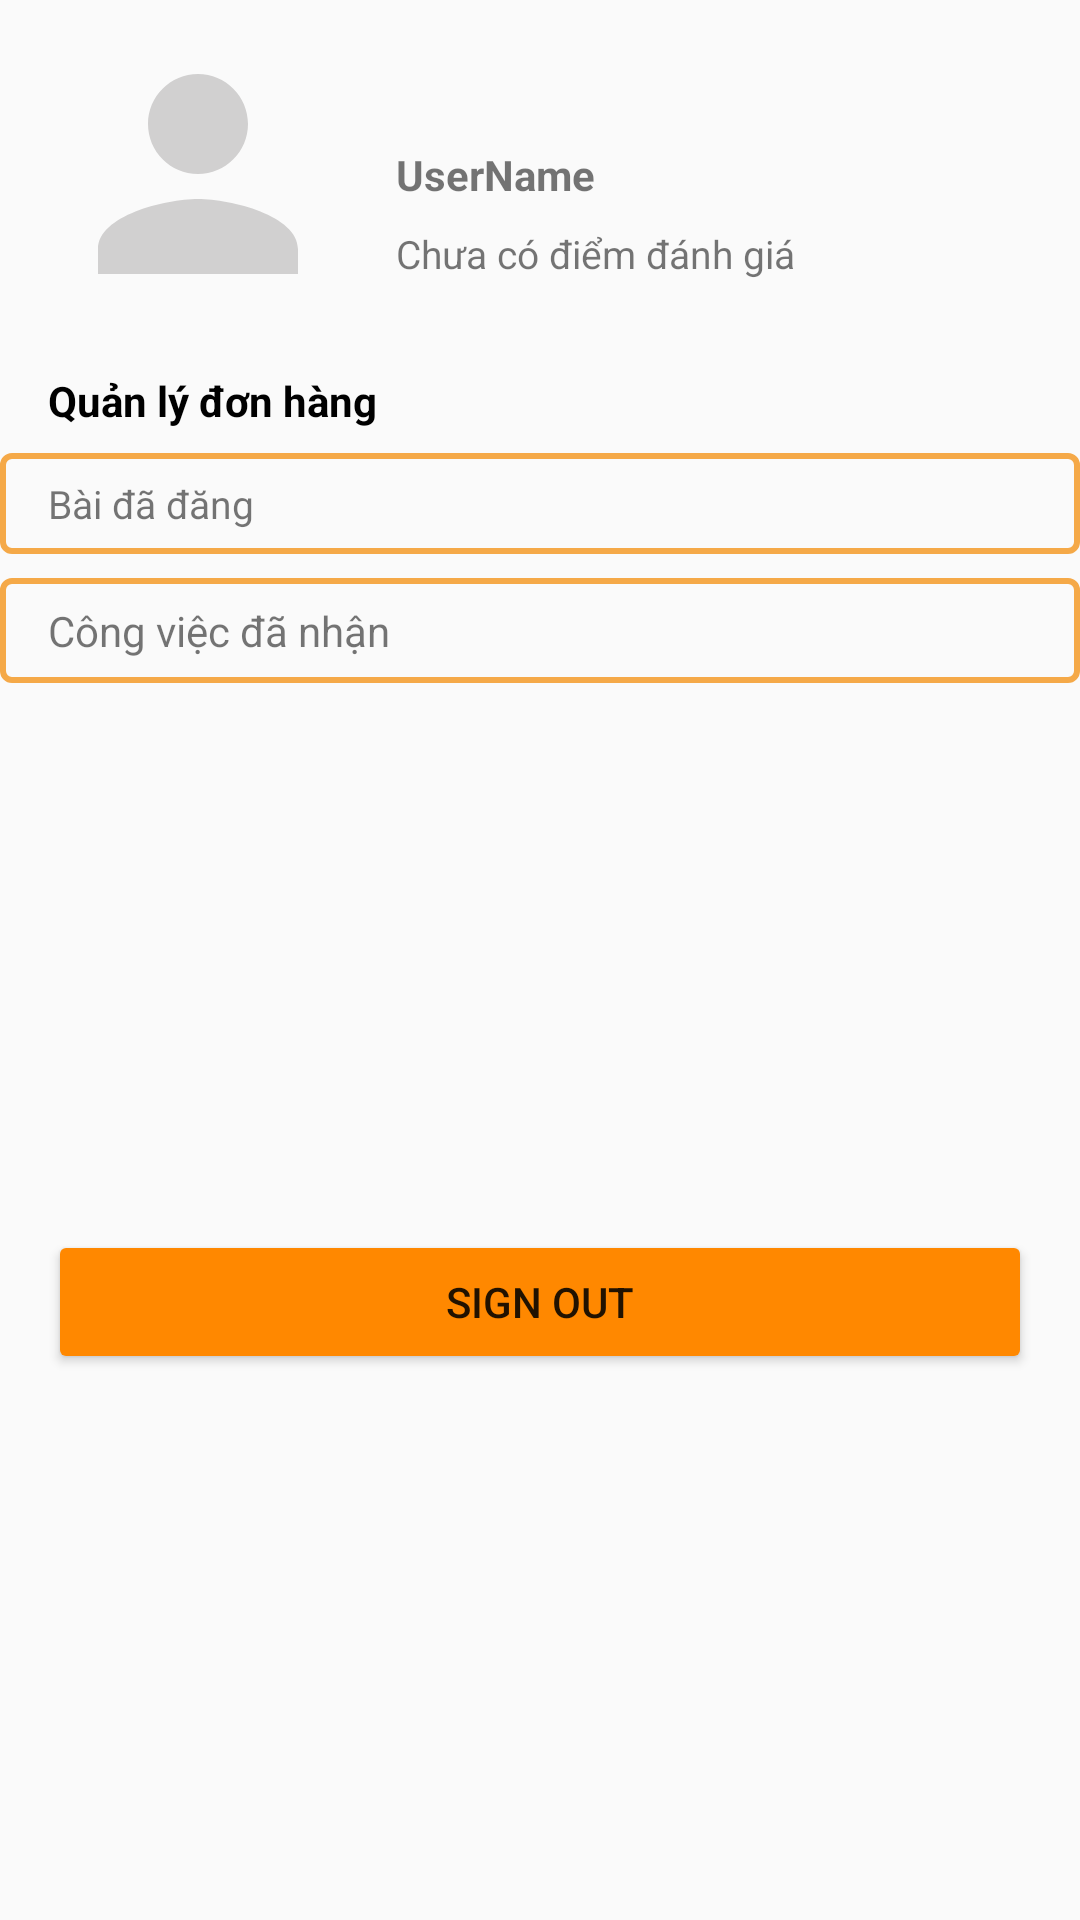

Produce the Android XML layout that renders to this screen, including the resource entries it uses.
<!-- AndroidManifest.xml: application theme Theme.HomeApp -->
<!-- res/layout/fragment_account.xml -->
<?xml version="1.0" encoding="utf-8"?>
<androidx.constraintlayout.widget.ConstraintLayout xmlns:android="http://schemas.android.com/apk/res/android"
    xmlns:app="http://schemas.android.com/apk/res-auto"
    xmlns:tools="http://schemas.android.com/tools"
    android:layout_width="match_parent"
    android:layout_height="match_parent"
    android:id="@+id/layoutFragment"
    tools:context=".MainActivity">

    <ImageView
        android:id="@+id/ivAvatar"
        android:layout_width="100dp"
        android:layout_height="100dp"
        app:layout_constraintTop_toTopOf="parent"
        app:layout_constraintStart_toStartOf="parent"
        android:layout_marginHorizontal="@dimen/dp16"
        android:layout_marginVertical="@dimen/dp8"
        android:elevation="@dimen/dp20"
        android:src="@drawable/icon_user"
        style="@style/CardView"
        />

    <TextView
        android:id="@+id/tvName"
        android:layout_width="wrap_content"
        android:layout_height="wrap_content"
        app:layout_constraintStart_toEndOf="@+id/ivAvatar"
        app:layout_constraintTop_toTopOf="@id/ivAvatar"
        app:layout_constraintBottom_toBottomOf="@id/ivAvatar"
        android:layout_marginHorizontal="@dimen/dp16"
        android:text="UserName"
        android:textSize="@dimen/_14sp"
        android:textStyle="bold"
        />

    <TextView
        android:id="@+id/tvRating"
        android:layout_width="wrap_content"
        android:layout_height="wrap_content"
        app:layout_constraintTop_toBottomOf="@id/tvName"
        app:layout_constraintStart_toStartOf="@id/tvName"
        android:layout_marginVertical="@dimen/dp8"
        android:textSize="@dimen/_13sp"
        android:text="Chưa có điểm đánh giá"
        />

    <ImageView
        android:id="@+id/imvRate1"
        android:layout_width="@dimen/dp20"
        android:layout_height="@dimen/dp20"
        app:layout_constraintStart_toEndOf="@id/tvRating"
        app:layout_constraintTop_toTopOf="@id/tvRating"
        app:layout_constraintBottom_toBottomOf="@id/tvRating"
        android:layout_marginHorizontal="@dimen/dp16"
        />
    <ImageView
        android:id="@+id/imvRate2"
        android:layout_width="wrap_content"
        android:layout_height="wrap_content"
        app:layout_constraintStart_toEndOf="@id/imvRate1"
        app:layout_constraintTop_toTopOf="@id/tvRating"
        app:layout_constraintBottom_toBottomOf="@id/tvRating"
        />
    <ImageView
        android:id="@+id/imvRate3"
        android:layout_width="wrap_content"
        android:layout_height="wrap_content"
        app:layout_constraintStart_toEndOf="@id/imvRate2"
        app:layout_constraintTop_toTopOf="@id/tvRating"
        app:layout_constraintBottom_toBottomOf="@id/tvRating"
        />
    <ImageView
        android:id="@+id/imvRate4"
        android:layout_width="wrap_content"
        android:layout_height="wrap_content"
        app:layout_constraintStart_toEndOf="@id/imvRate3"
        app:layout_constraintTop_toTopOf="@id/tvRating"
        app:layout_constraintBottom_toBottomOf="@id/tvRating"
        />
    <ImageView
        android:id="@+id/imvRate5"
        android:layout_width="wrap_content"
        android:layout_height="wrap_content"
        app:layout_constraintStart_toEndOf="@id/imvRate4"
        app:layout_constraintTop_toTopOf="@id/tvRating"
        app:layout_constraintBottom_toBottomOf="@id/tvRating"
        />




    <TextView
        android:id="@+id/tvManage"
        android:layout_height="wrap_content"
        android:layout_width="match_parent"
        app:layout_constraintTop_toBottomOf="@id/ivAvatar"
        app:layout_constraintStart_toStartOf="@id/ivAvatar"
        app:layout_constraintEnd_toEndOf="parent"
        android:layout_marginVertical="@dimen/dp16"
        android:layout_marginHorizontal="@dimen/dp16"
        android:text="Quản lý đơn hàng"
        android:textColor="@color/black"
        android:textSize="@dimen/_14sp"
        android:textStyle="bold"

        />
    <TextView
        android:id="@+id/tvPosted"
        android:layout_width="match_parent"
        android:layout_height="wrap_content"
        app:layout_constraintTop_toBottomOf="@id/tvManage"
        app:layout_constraintStart_toStartOf="parent"
        app:layout_constraintEnd_toEndOf="parent"
        android:layout_marginVertical="@dimen/dp8"
        android:paddingHorizontal="@dimen/_16sp"
        android:paddingVertical="@dimen/dp8"
        android:textSize="@dimen/_13sp"
        android:background="@drawable/custom_content"
        android:text="Bài đã đăng"/>


    <TextView
        android:id="@+id/tvWorked"
        android:layout_width="match_parent"
        android:layout_height="wrap_content"
        app:layout_constraintTop_toBottomOf="@id/tvPosted"
        app:layout_constraintStart_toStartOf="parent"
        app:layout_constraintEnd_toEndOf="parent"
        android:layout_marginTop="@dimen/dp8"
        android:paddingHorizontal="@dimen/_16sp"
        android:paddingVertical="@dimen/dp8"
        android:background="@drawable/custom_content"
        android:text="Công việc đã nhận"/>
    <Button
        android:id="@+id/btSignOut"
        android:text="Sign out"
        android:layout_width="match_parent"
        android:layout_height="wrap_content"
        app:layout_constraintBottom_toBottomOf="parent"
        app:layout_constraintTop_toBottomOf="@id/tvWorked"
        android:layout_marginHorizontal="@dimen/dp16"
        android:backgroundTint="@color/custom_color_secondary"
        android:textSize="@dimen/_14sp"
        android:elevation="@dimen/dp8"
        />











</androidx.constraintlayout.widget.ConstraintLayout>
<!-- resources referenced by this layout -->
<resources>
  <color name="black">#FF000000</color>
  <color name="custom_color_secondary">#FF8800</color>
  <dimen name="_13sp">13sp</dimen>
  <dimen name="_14sp">14sp</dimen>
  <dimen name="_16sp">16sp</dimen>
  <dimen name="dp16">16dp</dimen>
  <dimen name="dp20">20dp</dimen>
  <dimen name="dp8">8dp</dimen>
  <!-- drawable custom_content (drawable) -->
  <?xml version="1.0" encoding="utf-8"?>
  <shape xmlns:android="http://schemas.android.com/apk/res/android"
      android:shape="rectangle">
      <corners android:radius="3dp"
          />
      <stroke android:color="@color/custom_color_content"
          android:width="2dp"/>
  
  </shape>
  <!-- drawable icon_user (drawable) -->
  <vector android:height="24dp" android:tint="#D1D0D0"
      android:viewportHeight="24" android:viewportWidth="24"
      android:width="24dp" xmlns:android="http://schemas.android.com/apk/res/android">
      <path android:fillColor="@android:color/white" android:pathData="M12,12c2.21,0 4,-1.79 4,-4s-1.79,-4 -4,-4 -4,1.79 -4,4 1.79,4 4,4zM12,14c-2.67,0 -8,1.34 -8,4v2h16v-2c0,-2.66 -5.33,-4 -8,-4z"/>
  </vector>
  <style name="Theme.HomeApp" parent="Base.Theme.HomeApp" />
  <color name="custom_color_content">#F5A948</color>
  <style name="Base.Theme.HomeApp" parent="Theme.AppCompat.Light.NoActionBar">
          
  
      </style>
</resources>
